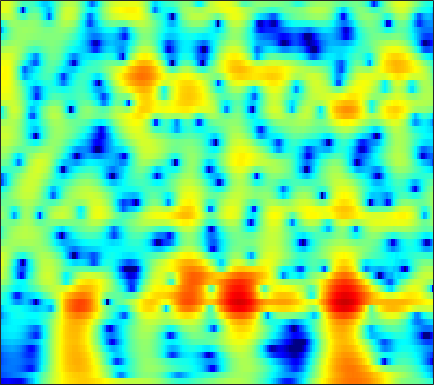

Source data for this figure (header and first rows):
-18.698, -18.271, -17.931, -17.853, -17.953, -18.282, -18.749, -19.088, -19.253, -18.669, -17.211, -15.728, -13.562, -11.402, -9.8572, -7.928, -6.1522, -4.9161, -3.3858, -1.9802, -0.69073, 0.20669, 1.315, 2.3286
-14.52, -14.18, -13.75, -13.35, -13.07, -12.72, -12.37, -12.09, -11.68, -11.22, -10.66, -10.19, -9.45, -8.6, -7.89, -6.856, -5.741, -4.866, -3.667, -2.453, -1.248, -0.3625, 0.7821, 1.872
-13.66, -13.28, -12.87, -12.59, -12.48, -12.44, -12.53, -12.7, -13.06, -13.63, -14.44, -15.21, -16.36, -17.26, -17.17, -15.56, -12.92, -10.84, -8.206, -5.829, -3.693, -2.234, -0.4593, 1.14
-14.51, -13.9, -13.24, -12.78, -12.54, -12.36, -12.31, -12.36, -12.56, -12.92, -13.41, -13.81, -14.31, -14.61, -14.54, -13.87, -12.47, -11.06, -8.928, -6.715, -4.563, -3.027, -1.109, 0.6505
-14.24, -13.52, -12.77, -12.27, -12.03, -11.89, -11.95, -12.13, -12.59, -13.29, -14.16, -14.87, -15.77, -16.3, -16.17, -15.08, -13.18, -11.51, -9.188, -6.898, -4.711, -3.158, -1.216, 0.5704
-12.07, -11.53, -10.96, -10.57, -10.4, -10.34, -10.49, -10.77, -11.38, -12.2, -13.25, -14.23, -15.84, -17.45, -18.03, -16.94, -14.38, -12.23, -9.496, -6.981, -4.686, -3.098, -1.146, 0.6298
-10.05, -9.608, -9.144, -8.827, -8.685, -8.629, -8.726, -8.889, -9.179, -9.518, -9.921, -10.25, -10.63, -10.79, -10.74, -10.39, -9.675, -8.887, -7.535, -5.93, -4.194, -2.866, -1.123, 0.5411
-8.324, -7.929, -7.519, -7.236, -7.108, -7.056, -7.144, -7.292, -7.617, -8.152, -8.936, -9.663, -10.81, -12.26, -13.6, -15.52, -16.41, -15.33, -12.29, -9.036, -6.131, -4.206, -1.924, 0.08614
-7.836, -7.475, -7.062, -6.741, -6.567, -6.436, -6.428, -6.514, -6.793, -7.261, -7.853, -8.38, -9.298, -10.5, -11.5, -12.74, -13.34, -12.84, -10.82, -8.206, -5.674, -3.942, -1.849, 0.04
-9.064, -8.562, -7.907, -7.321, -6.953, -6.579, -6.334, -6.239, -6.223, -6.262, -6.319, -6.441, -6.731, -6.984, -7.075, -7.074, -6.891, -6.557, -5.822, -4.821, -3.668, -2.729, -1.396, 0.00434
-11.71, -10.22, -8.634, -7.467, -6.816, -6.177, -5.764, -5.57, -5.418, -5.338, -5.429, -5.647, -5.95, -6.07, -6.128, -6.199, -6.088, -5.852, -5.412, -4.911, -4.337, -3.801, -2.837, -1.563
-8.878, -7.695, -6.541, -5.812, -5.501, -5.303, -5.274, -5.322, -5.435, -5.695, -6.226, -6.605, -6.919, -7.455, -8.15, -8.943, -9.109, -8.799, -8.189, -7.799, -7.843, -8.282, -9.605, -10.42
-4.656, -4.798, -5.204, -5.99, -6.851, -8.36, -10.1, -11.14, -11.51, -10.89, -9.798, -9.008, -9.053, -10.82, -12.88, -17.8, -24.74, -16.9, -11.87, -9.143, -7.18, -6.365, -6.086, -5.592
-3.599, -3.997, -4.889, -6.252, -7.672, -10.29, -13.82, -16.65, -16.66, -13.49, -10.42, -9.005, -8.641, -8.337, -7.702, -7.239, -6.56, -5.915, -5.041, -3.787, -2.421, -1.605, -0.6616, 0.4268
-1.446, -1.74, -2.386, -3.248, -3.988, -5.01, -5.915, -6.399, -6.706, -6.556, -6.009, -5.783, -5.42, -4.237, -3.522, -2.791, -1.923, -1.415, -0.6941, 0.2361, 0.9796, 1.37, 1.912, 2.457
1.545, 1.077, 0.2755, -0.7305, -1.581, -2.789, -4.001, -4.828, -5.687, -6.072, -6.084, -5.708, -4.362, -2.971, -2.214, -1.101, -0.03356, 0.7086, 1.691, 2.41, 2.849, 3.13, 3.377, 3.286
3.424, 2.667, 1.421, -0.1294, -1.515, -3.728, -6.472, -9.021, -13.48, -18.79, -16.86, -12.77, -8.161, -5.465, -3.931, -1.823, -0.2045, 0.8647, 2.059, 2.801, 3.325, 3.623, 3.679, 3.361
4.057, 3.164, 1.72, -0.04479, -1.611, -4.03, -6.861, -9.166, -12.18, -14.22, -14.41, -12.94, -9.577, -7.149, -5.429, -2.933, -0.9869, 0.225, 1.417, 2.26, 2.924, 3.174, 3.174, 2.989
4.568, 3.788, 2.534, 1.012, -0.3345, -2.465, -5.068, -7.45, -11.61, -18.65, -29.48, -17.2, -10.33, -7.012, -4.742, -2.298, -0.5554, 0.4973, 1.495, 2.267, 2.724, 2.812, 2.78, 2.536
3.99, 3.519, 2.763, 1.844, 1.051, -0.1364, -1.436, -2.451, -3.725, -4.656, -4.958, -4.583, -3.562, -2.599, -1.565, -0.3942, 0.487, 1.008, 1.54, 1.892, 1.91, 1.816, 1.569, 1.018
2.137, 2.058, 1.89, 1.648, 1.418, 1.072, 0.6984, 0.4256, 0.1128, -0.09034, -0.1427, -0.05902, 0.03771, 0.3641, 0.6431, 0.8343, 1.049, 1.12, 1.143, 0.9559, 0.6059, 0.2826, -0.387, -1.216
-0.3081, 0.1079, 0.5867, 0.9645, 1.181, 1.387, 1.516, 1.582, 1.643, 1.686, 1.728, 1.741, 1.725, 1.821, 1.752, 1.62, 1.489, 1.315, 0.9496, 0.3984, -0.2292, -0.8915, -1.989, -3.191
-3.024, -1.879, -0.6747, 0.2329, 0.7637, 1.315, 1.732, 1.975, 2.224, 2.399, 2.503, 2.52, 2.566, 2.436, 2.275, 2.136, 1.804, 1.513, 0.9884, 0.3934, -0.4263, -1.219, -2.408, -4.096
-3.422, -2.213, -1.006, -0.1442, 0.3489, 0.8732, 1.306, 1.585, 1.912, 2.182, 2.363, 2.46, 2.451, 2.247, 2.157, 1.817, 1.408, 1.074, 0.6857, 0.2392, -0.301, -0.6607, -1.429, -2.398
-0.9217, -0.6293, -0.4437, -0.4753, -0.5841, -0.7156, -0.6275, -0.3521, 0.257, 0.9414, 1.504, 1.788, 1.755, 1.569, 1.217, 0.2394, -0.5825, -1.18, -1.525, -1.494, -0.9833, -0.5416, -0.2267, 0.1013
0.9074, 0.573, -0.2941, -1.838, -3.65, -7.267, -10.74, -8.714, -4.338, -1.337, 0.4652, 1.177, 1.471, 1.13, 0.03516, -1.855, -5.471, -10.06, -16.39, -8.367, -3.492, -1.54, 0.3642, 1.627
0.1067, -0.05643, -0.6386, -1.686, -2.764, -4.362, -5.178, -4.586, -2.751, -0.8978, 0.4304, 1.012, 1.44, 0.9994, 0.6067, -0.5798, -2.094, -3.1, -3.708, -3.223, -1.989, -1.2, -0.05674, 0.6685
-1.488, -1.126, -0.8211, -0.654, -0.5637, -0.4111, -0.1567, 0.1587, 0.6858, 1.242, 1.714, 1.981, 2.081, 2.001, 1.807, 1.233, 0.6973, 0.228, -0.4661, -0.9585, -1.6, -1.925, -2.382, -2.693
-2.941, -2.329, -1.557, -0.8284, -0.3105, 0.3606, 0.9991, 1.453, 2.007, 2.477, 2.844, 3.043, 3.088, 3.116, 2.845, 2.493, 1.881, 1.292, 0.3045, -0.9462, -2.654, -4.178, -7.217, -10.96
-5.896, -5.24, -4.123, -2.86, -1.919, -0.7295, 0.3535, 1.058, 1.87, 2.527, 3.028, 3.285, 3.504, 3.521, 3.385, 3.134, 2.549, 1.995, 1.063, -0.2811, -1.832, -3.444, -5.674, -8.285
-14.86, -13.13, -9.539, -6.463, -4.613, -2.631, -1.073, -0.1102, 0.9535, 1.816, 2.489, 2.874, 3.295, 3.435, 3.562, 3.37, 3.106, 2.729, 2.033, 1.201, 0.1115, -0.6964, -1.905, -2.926
-13.39, -12.09, -9.142, -6.504, -4.91, -3.227, -1.911, -1.079, -0.1081, 0.7623, 1.557, 2.111, 2.709, 3.23, 3.468, 3.628, 3.609, 3.452, 3.044, 2.454, 1.649, 0.9483, -0.1948, -1.458
-4.361, -4.205, -3.855, -3.47, -3.22, -3.025, -2.922, -2.803, -2.432, -1.681, -0.5822, 0.3437, 1.472, 2.556, 3.059, 3.692, 3.945, 4.024, 3.897, 3.467, 2.842, 2.112, 0.9861, -0.6257
-0.7414, -0.8046, -1.086, -1.67, -2.393, -3.877, -6.232, -8.814, -12.46, -10.08, -5.593, -3.04, -0.5773, 1.235, 2.139, 3.178, 3.725, 3.99, 4.101, 3.925, 3.502, 3.001, 2.101, 0.9124
0.8245, 0.7615, 0.4128, -0.2757, -1.053, -2.471, -4.374, -5.952, -7.405, -6.744, -4.639, -3.037, -1.228, 0.05785, 0.9337, 1.68, 2.328, 2.616, 2.848, 2.966, 2.827, 2.674, 2.175, 1.558
1.842, 1.865, 1.695, 1.316, 0.9218, 0.2753, -0.4225, -0.9043, -1.391, -1.614, -1.619, -1.533, -1.301, -1.163, -0.9075, -0.7901, -0.4289, -0.1587, 0.2546, 0.6659, 1.026, 1.169, 1.286, 1.133
2.883, 2.94, 2.873, 2.657, 2.405, 1.964, 1.44, 0.9879, 0.339, -0.3706, -1.162, -1.823, -2.863, -3.855, -4.848, -5.503, -5.77, -5.219, -3.956, -2.673, -1.401, -0.7109, 0.09619, 0.5733
3.425, 3.462, 3.404, 3.222, 2.997, 2.584, 2.025, 1.51, 0.6718, -0.3718, -1.654, -2.825, -4.801, -7.618, -10.33, -17.5, -27.38, -15.46, -9.332, -5.855, -3.49, -2.135, -0.8625, 0.1156
3.074, 3.068, 3.017, 2.893, 2.737, 2.409, 1.905, 1.408, 0.5497, -0.5281, -1.833, -2.962, -4.578, -6.361, -7.688, -8.869, -9.363, -8.575, -6.887, -4.923, -3.287, -2.054, -0.9008, 0.04017
1.662, 1.663, 1.844, 2.097, 2.237, 2.247, 1.999, 1.614, 0.8364, -0.2473, -1.615, -2.766, -4.405, -5.696, -6.864, -6.841, -6.717, -5.911, -4.673, -3.195, -1.96, -0.9494, 0.01616, 0.7721
-4.144, -3.383, -1.011, 1.004, 2.023, 2.785, 2.97, 2.748, 2.035, 0.8187, -0.947, -2.679, -5.74, -10.1, -13.55, -14.42, -9.665, -6.995, -4.33, -2.147, -0.5063, 0.3969, 1.494, 2.107
-5.108, -3.925, -0.8605, 1.447, 2.556, 3.392, 3.592, 3.397, 2.678, 1.495, -0.1678, -1.756, -4.197, -6.795, -9.266, -9.125, -7.382, -6.078, -3.971, -2.219, -0.655, 0.117, 1.159, 1.804
2.915, 2.882, 3.092, 3.383, 3.541, 3.565, 3.291, 2.886, 2.054, 0.9061, -0.4957, -1.682, -3.481, -5.086, -6.031, -7.407, -7.23, -7.077, -5.977, -4.852, -3.407, -2.462, -1.554, -0.7415
4.859, 4.827, 4.733, 4.548, 4.333, 3.883, 3.247, 2.613, 1.594, 0.3242, -1.181, -2.485, -4.413, -6.987, -8.852, -12.19, -16.53, -15.64, -12.21, -8.975, -6.637, -5.083, -3.924, -3.089
5.399, 5.471, 5.388, 5.104, 4.744, 4.077, 3.201, 2.413, 1.194, -0.1729, -1.714, -2.967, -4.823, -6.765, -8.993, -11.91, -13.79, -13.81, -11.32, -8.691, -6.934, -5.733, -4.7, -4.346
5.592, 5.791, 5.776, 5.436, 4.97, 4.088, 2.898, 1.843, 0.2474, -1.427, -3.022, -4.041, -5.192, -6.099, -6.106, -6.764, -6.987, -6.526, -6.115, -5.306, -4.635, -4.461, -4.152, -4.351
5.865, 6.162, 6.186, 5.782, 5.201, 4.018, 2.34, 0.7041, -2.019, -5.404, -8.934, -10.48, -9.725, -8.332, -7.248, -5.918, -5.284, -4.732, -4.059, -3.464, -2.912, -2.812, -2.959, -3.361
5.706, 6.016, 6.057, 5.675, 5.09, 3.886, 2.142, 0.4223, -2.586, -6.622, -11.57, -13.85, -12.02, -9.843, -9.226, -7.799, -6.714, -6.1, -4.816, -3.791, -2.919, -2.302, -2.06, -2.209
5.005, 5.301, 5.404, 5.178, 4.779, 3.948, 2.757, 1.647, -0.08876, -2.023, -3.948, -5.325, -6.968, -8.718, -11.03, -13.78, -14.04, -12.2, -8.361, -5.695, -3.779, -2.634, -1.815, -1.519
3.697, 4.021, 4.257, 4.256, 4.102, 3.686, 3.035, 2.399, 1.386, 0.1861, -1.179, -2.328, -4.158, -6.339, -8.003, -10.72, -11.74, -10.37, -7.267, -4.861, -3.139, -2.165, -1.263, -0.8217
1.462, 1.865, 2.28, 2.534, 2.618, 2.577, 2.375, 2.116, 1.631, 1.007, 0.2517, -0.3769, -1.254, -2.171, -2.82, -3.317, -3.443, -3.32, -2.783, -2.066, -1.415, -1.036, -0.5895, -0.3122
-1.385, -0.8522, -0.1861, 0.3968, 0.7522, 1.104, 1.303, 1.357, 1.3, 1.126, 0.8541, 0.6042, 0.2596, -0.06469, -0.3501, -0.6141, -0.7074, -0.6648, -0.6248, -0.4774, -0.2818, -0.1626, -0.0497, 0.01609
-5.099, -4.162, -2.859, -1.667, -0.9139, -0.1131, 0.452, 0.7417, 0.9837, 1.084, 1.087, 1.039, 0.9108, 0.7748, 0.7165, 0.5498, 0.3904, 0.3134, 0.2302, 0.1535, 0.1324, 0.1625, 0.1701, 0.1669
-11.39, -7.953, -4.768, -2.626, -1.477, -0.3846, 0.3305, 0.6783, 0.9682, 1.114, 1.173, 1.184, 1.158, 1.073, 1.025, 0.9264, 0.7286, 0.502, 0.2723, 0.01728, -0.2291, -0.3478, -0.3645, -0.257
-5.542, -3.905, -1.947, -0.5133, 0.2303, 0.8217, 1.061, 1.065, 0.9212, 0.7424, 0.6269, 0.62, 0.7287, 0.8343, 0.7708, 0.692, 0.4654, 0.1546, -0.4981, -1.259, -2.081, -2.65, -2.925, -2.502
2.136, 2.381, 2.697, 2.846, 2.773, 2.347, 1.49, 0.557, -1.01, -2.575, -3.307, -3.011, -1.98, -0.9148, -0.4145, -0.2212, -0.457, -0.8662, -2.038, -3.909, -6.705, -9.644, -14.51, -11
4.692, 4.702, 4.577, 4.219, 3.732, 2.709, 1.076, -0.7168, -4.294, -10.84, -20.51, -11.36, -6.058, -3.528, -2.389, -1.902, -2.152, -2.779, -3.788, -5.269, -7.095, -8.6, -9.523, -8.083
4.217, 4.372, 4.401, 4.184, 3.834, 3.083, 2.002, 0.9864, -0.5601, -2.038, -2.947, -3.118, -2.986, -2.86, -2.906, -3.319, -4.194, -5.158, -6.629, -7.9, -8.525, -8.484, -7.672, -6.276
